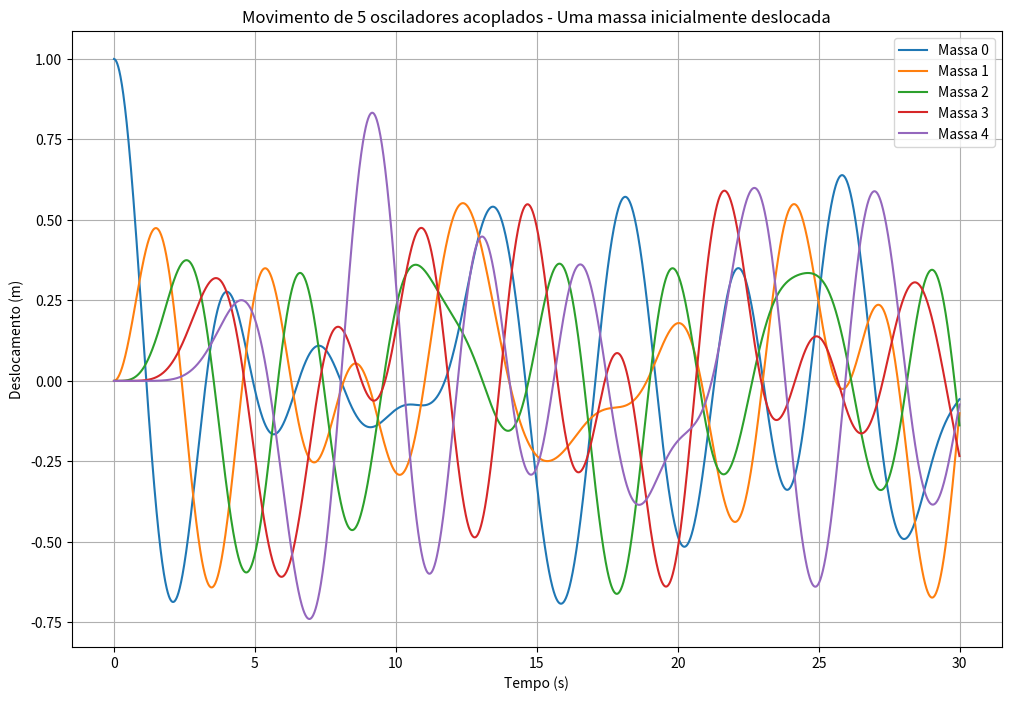
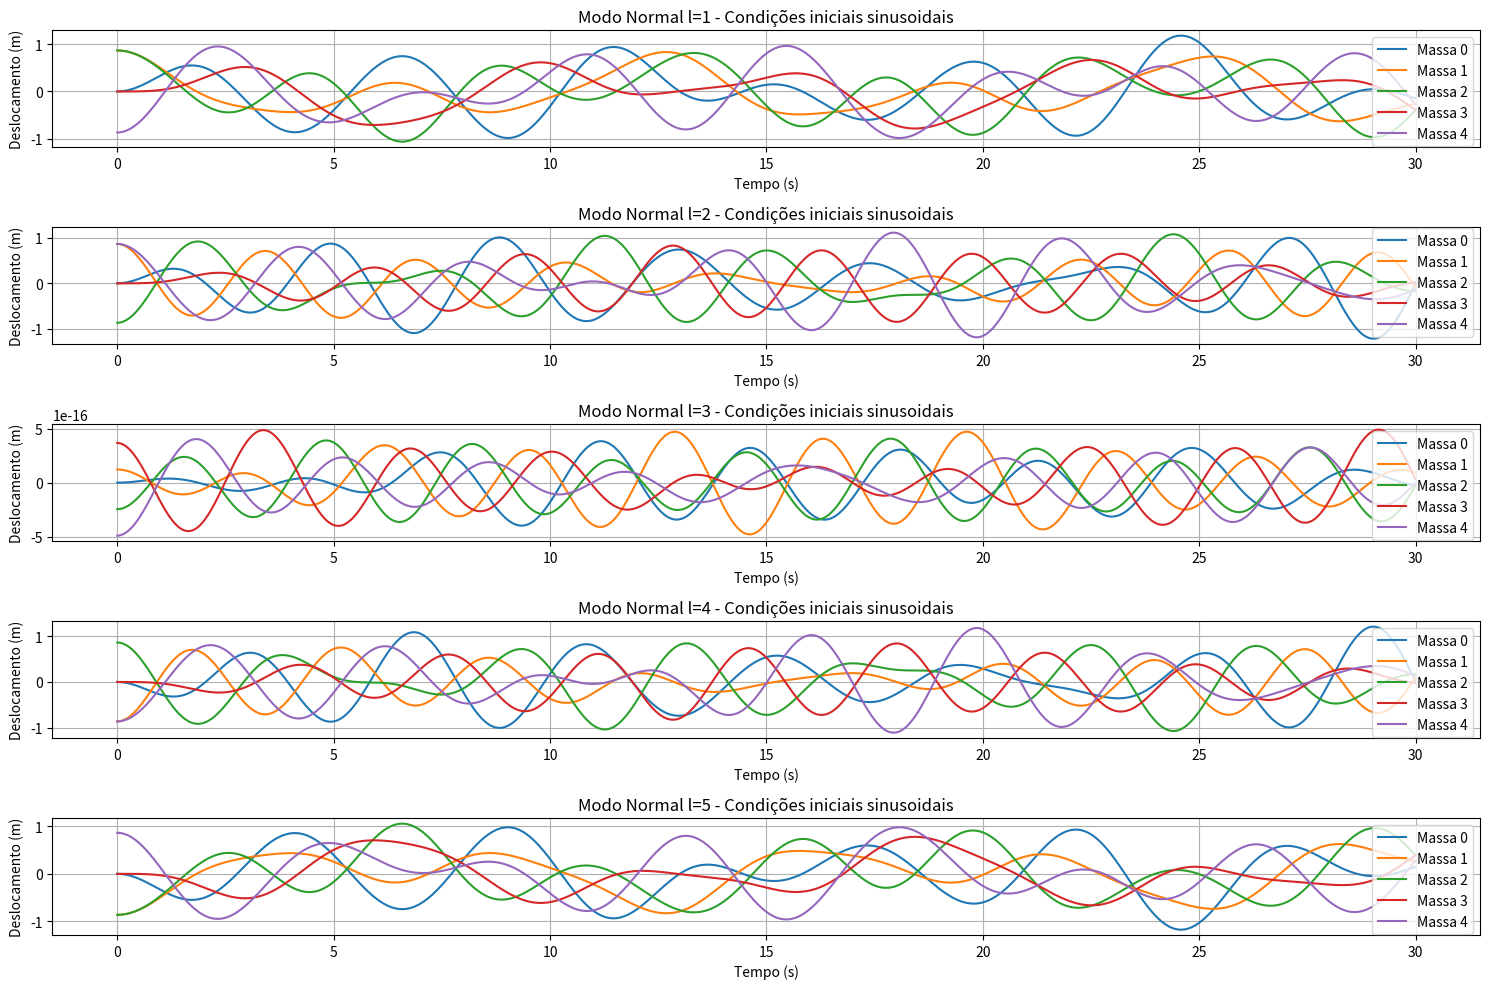

These charts were generated, in order, by the following Python code:
import numpy as np
import matplotlib.pyplot as plt

#Simular o movimento de N=5 massas por Euler-Cromes

N = 5
k=1.0
m = 1.0
dt = 0.01
t_max = 30.0
t = np.arange(0, t_max, dt)
n_steps = len(t)

u = np.zeros((N, n_steps))
v = np.zeros((N, n_steps))
u[0,0 ] = 1.0

for i in range(n_steps - 1):
    a = np.zeros(N)
    # Massa 0 (extremidade esquerda)
    a[0] = (-k*u[0,i] - k*(u[0,i] - u[1,i])) / m
    
        # Massas internas
    for j in range(1, N-1):
        a[j] = (-k*(u[j,i] - u[j-1,i]) - k*(u[j,i] - u[j+1,i])) / m
    
    # Massa N-1 (extremidade direita)
    a[N-1] = (-k*u[N-1,i] - k*(u[N-1,i] - u[N-2,i])) / m
    
    # Atualizar velocidades
    v[:, i+1] = v[:, i] + a * dt
    
    # Atualizar posições
    u[:, i+1] = u[:, i] + v[:, i+1] * dt

# Plot dos resultados
plt.figure(figsize=(12, 8))
for j in range(N):
    plt.plot(t, u[j, :], label=f'Massa {j}')
plt.title('Movimento de 5 osciladores acoplados - Uma massa inicialmente deslocada')
plt.xlabel('Tempo (s)')
plt.ylabel('Deslocamento (m)')
plt.legend()
plt.grid(True)
plt.show()

#b) Veriricacao do movimento com condicoes iniciais sinusoidais

# Função para gerar condições iniciais sinusoidais
def initial_conditions(l, N, A=1.0):
    return np.array([A * np.sin(2*np.pi*i*l/(N+1)) for i in range(N)])

# Simulação para cada modo l
plt.figure(figsize=(15, 10))

for l in range(1, N+1):
    # Inicializações
    u_mode = np.zeros((N, n_steps))
    v_mode = np.zeros((N, n_steps))
    
    # Condições iniciais sinusoidais
    u_mode[:, 0] = initial_conditions(l, N)
    
    # Método de Euler-Cromer
    for i in range(n_steps - 1):
        # Calcular acelerações
        a = np.zeros(N)
        
        # Massa 0
        a[0] = (-k*u_mode[0,i] - k*(u_mode[0,i] - u_mode[1,i])) / m
        
        # Massas internas
        for j in range(1, N-1):
            a[j] = (-k*(u_mode[j,i] - u_mode[j-1,i]) - k*(u_mode[j,i] - u_mode[j+1,i])) / m
        
        # Massa N-1
        a[N-1] = (-k*u_mode[N-1,i] - k*(u_mode[N-1,i] - u_mode[N-2,i])) / m
        
        # Atualizar velocidades e posições
        v_mode[:, i+1] = v_mode[:, i] + a * dt
        u_mode[:, i+1] = u_mode[:, i] + v_mode[:, i+1] * dt
    
    # Plot
    plt.subplot(N, 1, l)
    for j in range(N):
        plt.plot(t, u_mode[j, :], label=f'Massa {j}')
    plt.title(f'Modo Normal l={l} - Condições iniciais sinusoidais')
    plt.xlabel('Tempo (s)')
    plt.ylabel('Deslocamento (m)')
    plt.legend()
    plt.grid(True)

plt.tight_layout()
plt.show()